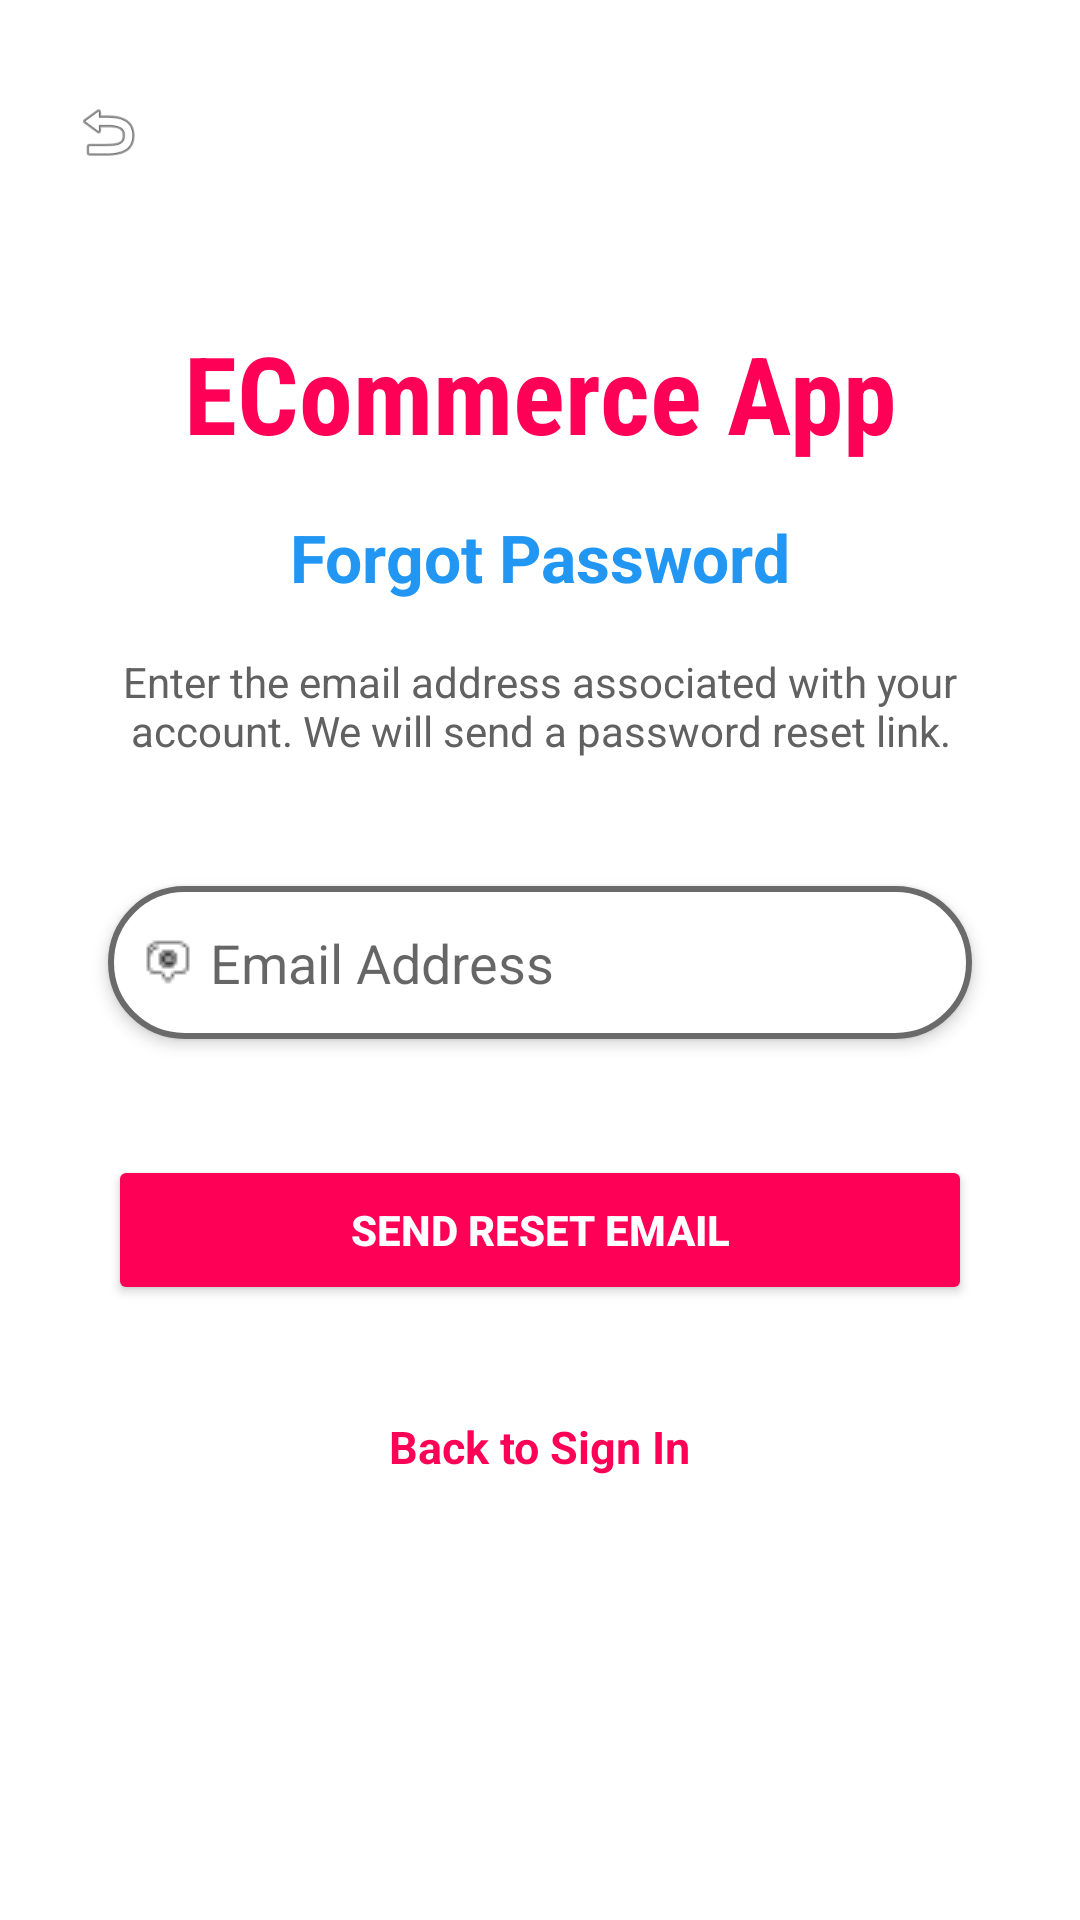

Android layout source for this screen:
<!-- AndroidManifest.xml: activity theme Theme.ECommerceApp.NoActionBar -->
<!-- res/layout/activity_forgot_password.xml -->
<?xml version="1.0" encoding="utf-8"?>
<androidx.constraintlayout.widget.ConstraintLayout
    xmlns:android="http://schemas.android.com/apk/res/android"
    xmlns:app="http://schemas.android.com/apk/res-auto"
    android:layout_width="match_parent"
    android:layout_height="match_parent"
    android:background="@drawable/designlogin2">

    <ImageView
        android:id="@+id/forgot_back_btn"
        android:layout_width="40dp"
        android:layout_height="40dp"
        android:src="@android:drawable/ic_menu_revert"
        android:padding="8dp"
        android:layout_marginStart="16dp"
        android:layout_marginTop="24dp"
        app:layout_constraintStart_toStartOf="parent"
        app:layout_constraintTop_toTopOf="parent" />

    <TextView
        android:layout_width="wrap_content"
        android:layout_height="wrap_content"
        android:text="ECommerce App"
        android:textColor="#FF0057"
        android:textSize="36sp"
        android:textStyle="bold"
        android:fontFamily="sans-serif-condensed"
        app:layout_constraintBottom_toBottomOf="parent"
        app:layout_constraintEnd_toEndOf="parent"
        app:layout_constraintStart_toStartOf="parent"
        app:layout_constraintTop_toTopOf="parent"
        app:layout_constraintVertical_bias="0.18" />

    <TextView
        android:layout_width="wrap_content"
        android:layout_height="wrap_content"
        android:text="Forgot Password"
        android:textColor="#2196F3"
        android:textSize="22sp"
        android:textStyle="bold"
        app:layout_constraintBottom_toBottomOf="parent"
        app:layout_constraintEnd_toEndOf="parent"
        app:layout_constraintStart_toStartOf="parent"
        app:layout_constraintTop_toTopOf="parent"
        app:layout_constraintVertical_bias="0.28" />

    <TextView
        android:layout_width="280dp"
        android:layout_height="wrap_content"
        android:text="Enter the email address associated with your account. We will send a password reset link."
        android:textColor="#616161"
        android:textSize="14sp"
        android:gravity="center"
        app:layout_constraintBottom_toBottomOf="parent"
        app:layout_constraintEnd_toEndOf="parent"
        app:layout_constraintStart_toStartOf="parent"
        app:layout_constraintTop_toTopOf="parent"
        app:layout_constraintVertical_bias="0.36" />

    <EditText
        android:id="@+id/forgot_email"
        android:layout_width="0dp"
        android:layout_height="51dp"
        android:layout_marginTop="24dp"
        android:background="@drawable/edit_text_bg"
        android:drawableLeft="@drawable/mail"
        android:drawablePadding="6dp"
        android:elevation="3dp"
        android:hint="Email Address"
        android:inputType="textEmailAddress"
        android:padding="12dp"
        app:layout_constraintBottom_toBottomOf="parent"
        app:layout_constraintEnd_toEndOf="parent"
        app:layout_constraintStart_toStartOf="parent"
        app:layout_constraintTop_toTopOf="parent"
        app:layout_constraintVertical_bias="0.48"
        app:layout_constraintWidth_percent="0.8" />

    <ProgressBar
        android:id="@+id/forgot_progress"
        android:layout_width="wrap_content"
        android:layout_height="wrap_content"
        android:visibility="gone"
        app:layout_constraintBottom_toBottomOf="parent"
        app:layout_constraintEnd_toEndOf="parent"
        app:layout_constraintStart_toStartOf="parent"
        app:layout_constraintTop_toTopOf="parent"
        app:layout_constraintVertical_bias="0.6" />

    <Button
        android:id="@+id/forgot_send_btn"
        android:layout_width="0dp"
        android:layout_height="50dp"
        android:layout_marginTop="16dp"
        android:backgroundTint="#FF0057"
        android:text="Send Reset Email"
        android:textColor="@color/white"
        android:textStyle="bold"
        app:layout_constraintBottom_toBottomOf="parent"
        app:layout_constraintEnd_toEndOf="parent"
        app:layout_constraintStart_toStartOf="parent"
        app:layout_constraintTop_toBottomOf="@+id/forgot_email"
        app:layout_constraintVertical_bias="0.1"
        app:layout_constraintWidth_percent="0.8" />

    <TextView
        android:layout_width="wrap_content"
        android:layout_height="wrap_content"
        android:text="Back to Sign In"
        android:textColor="#FF0057"
        android:textSize="15sp"
        android:textStyle="bold"
        android:onClick="finish"
        app:layout_constraintBottom_toBottomOf="parent"
        app:layout_constraintEnd_toEndOf="parent"
        app:layout_constraintStart_toStartOf="parent"
        app:layout_constraintTop_toBottomOf="@+id/forgot_send_btn"
        app:layout_constraintVertical_bias="0.2" />

</androidx.constraintlayout.widget.ConstraintLayout>
<!-- resources referenced by this layout -->
<resources>
  <color name="white">#FFFFFFFF</color>
  <!-- drawable edit_text_bg (drawable) -->
  <?xml version="1.0" encoding="utf-8"?>
  <shape xmlns:android="http://schemas.android.com/apk/res/android">
  
      <corners android:radius="50dp"/>
      <solid android:color="@color/white"/>
      <stroke android:color="#6a6a6a" android:width="2dp"/>
  </shape>
  <!-- drawable mail: png bitmap (drawable, 380 bytes) -->
  <style name="Theme.ECommerceApp.NoActionBar" parent="Theme.ECommerceApp">
          <item name="windowActionBar">false</item>
          <item name="windowNoTitle">true</item>
      </style>
  <style name="Theme.ECommerceApp" parent="Theme.MaterialComponents.DayNight.DarkActionBar">
          
          <item name="colorPrimary">#FFB952</item>
          <item name="colorPrimaryVariant">@color/pink</item>
          <item name="colorOnPrimary">@color/black</item>
          
          <item name="colorSecondary">@color/teal_200</item>
          <item name="colorSecondaryVariant">@color/teal_700</item>
          <item name="colorOnSecondary">@color/black</item>
          
          <item name="android:statusBarColor">?attr/colorPrimaryVariant</item>
          
      </style>
  <color name="pink">#FF0057</color>
  <color name="black">#FF000000</color>
  <color name="teal_200">#FF03DAC5</color>
  <color name="teal_700">#FF018786</color>
</resources>
